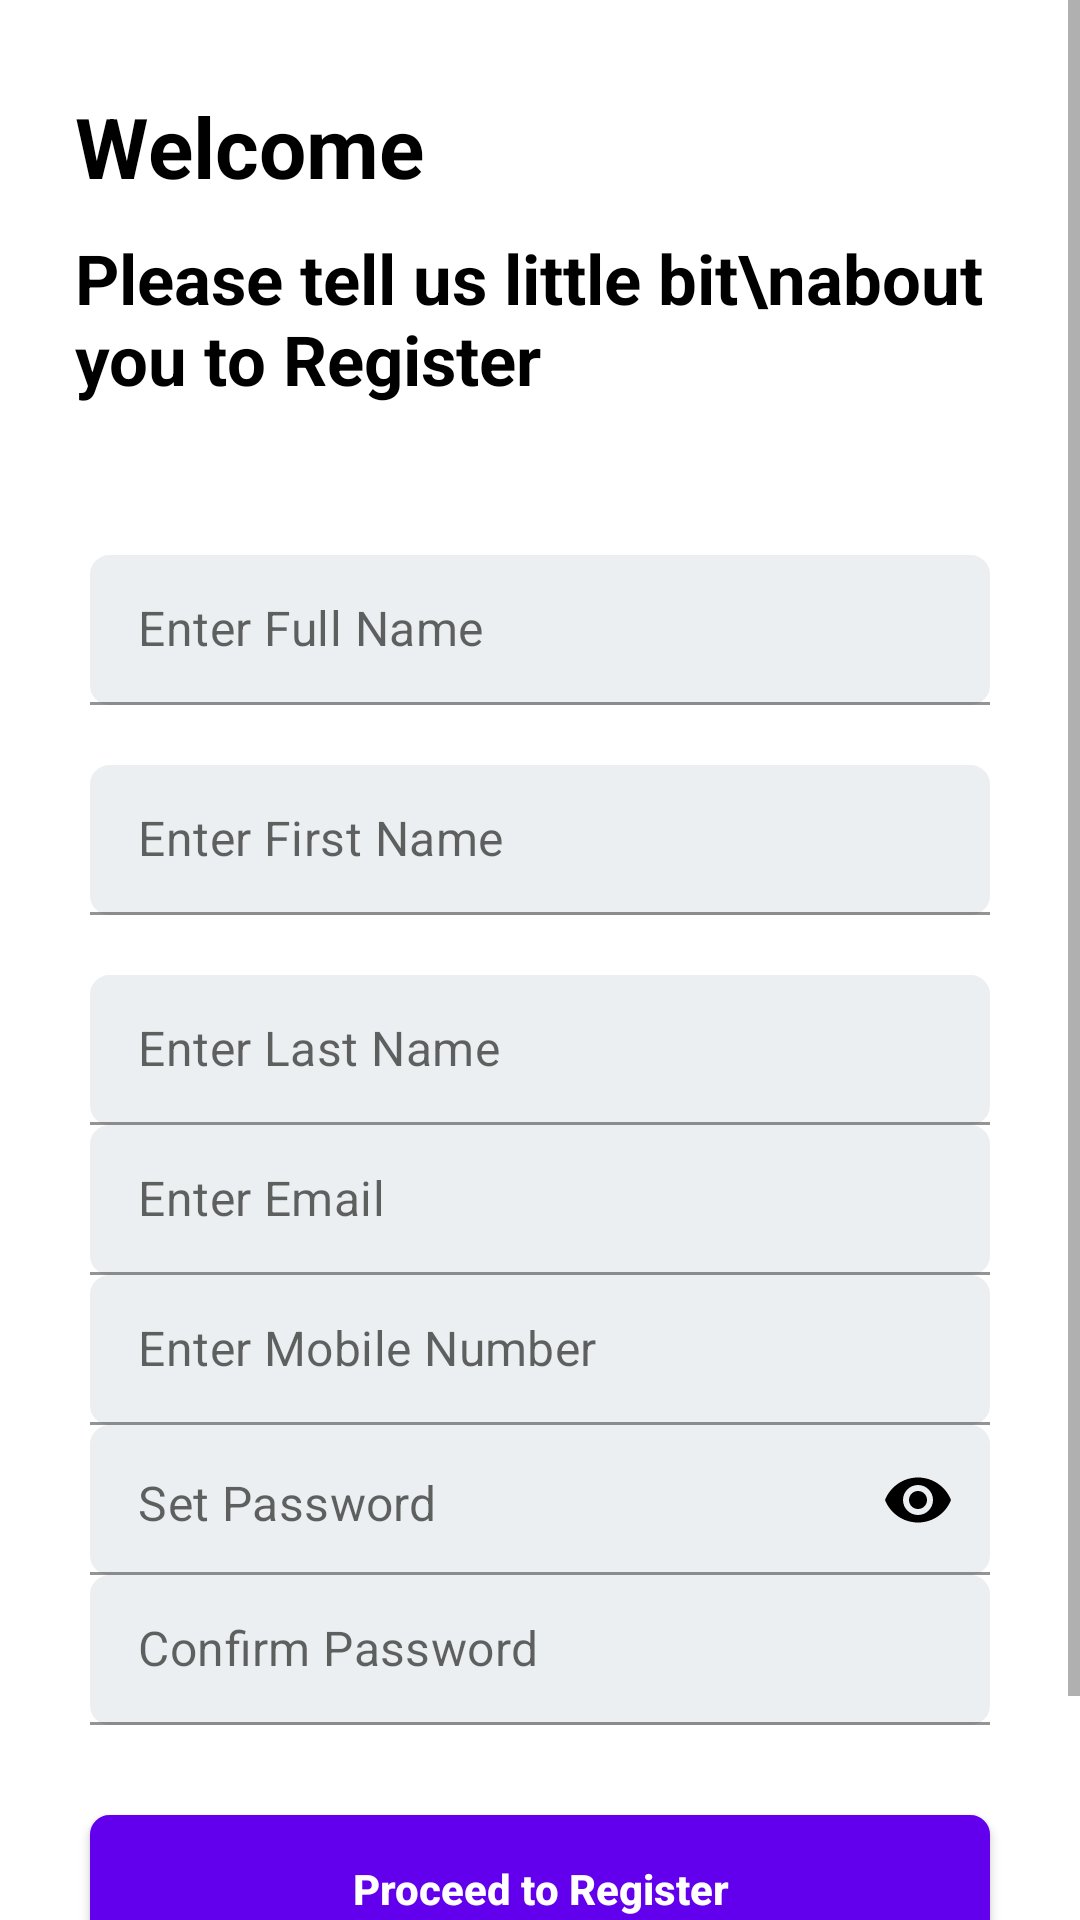

Android layout source for this screen:
<!-- AndroidManifest.xml: application theme Theme.AhaanTechTask -->
<!-- res/layout/activity_sign_up.xml -->
<?xml version="1.0" encoding="utf-8"?>
<LinearLayout xmlns:android="http://schemas.android.com/apk/res/android"
    xmlns:app="http://schemas.android.com/apk/res-auto"
    xmlns:tools="http://schemas.android.com/tools"
    android:layout_width="match_parent"
    android:layout_height="match_parent"
    app:layout_behavior="@string/appbar_scrolling_view_behavior"
  >

    <ScrollView
        android:layout_width="match_parent"
        android:layout_height="wrap_content"
        android:layout_alignParentStart="true"
        android:layout_centerVertical="true"
        android:layout_alignParentLeft="true">

        <LinearLayout
            android:layout_width="match_parent"
            android:layout_height="wrap_content"
            android:orientation="vertical">

            <TextView
                android:layout_width="match_parent"
                android:layout_height="wrap_content"
                android:layout_marginLeft="25dp"
                android:layout_marginTop="30dp"
                android:text="Welcome"
                android:textColor="@color/black"
                android:textSize="28dp"
                android:textStyle="bold" />

            <TextView
                android:layout_width="match_parent"
                android:layout_height="wrap_content"
                android:layout_marginLeft="25dp"
                android:layout_marginTop="10dp"
                android:text="Please tell us little bit\nabout you to Register"
                android:textColor="@color/black"
                android:textSize="23dp"
                android:textStyle="bold" />

            <LinearLayout
                android:layout_width="match_parent"
                android:layout_height="wrap_content"
                android:layout_margin="30dp"
                android:orientation="vertical">
                <com.google.android.material.textfield.TextInputLayout
                    android:id="@+id/edfullnameLayout"
                    android:layout_width="match_parent"
                    android:layout_marginTop="20dp"
                    app:hintEnabled="false"
                    android:layout_height="wrap_content">

                    <com.google.android.material.textfield.TextInputEditText
                        android:id="@+id/nameEt"
                        android:layout_width="match_parent"
                        android:layout_height="50dp"
                        android:hint="Enter Full Name"
                        android:inputType="text"
                        android:padding="15dp"
                        android:background="@drawable/edittext_bg"
                        />
                </com.google.android.material.textfield.TextInputLayout>

                <com.google.android.material.textfield.TextInputLayout
                    android:id="@+id/edfirstnameLayout"
                    android:layout_width="match_parent"
                    android:layout_marginTop="20dp"
                    app:hintEnabled="false"
                    android:layout_height="wrap_content">

                    <com.google.android.material.textfield.TextInputEditText
                        android:id="@+id/firstnameEt"
                        android:layout_width="match_parent"
                        android:layout_height="50dp"
                        android:hint="Enter First Name"
                        android:inputType="text"
                        android:padding="15dp"
                        android:background="@drawable/edittext_bg"
                        />
                </com.google.android.material.textfield.TextInputLayout>

                <com.google.android.material.textfield.TextInputLayout
                    android:id="@+id/edlastnameLayout"
                    android:layout_width="match_parent"
                    android:layout_marginTop="20dp"
                    app:hintEnabled="false"
                    android:layout_height="wrap_content">

                    <com.google.android.material.textfield.TextInputEditText
                        android:id="@+id/lastnameEt"
                        android:layout_width="match_parent"
                        android:layout_height="50dp"
                        android:hint="Enter Last Name"
                        android:inputType="text"
                        android:padding="15dp"
                        android:background="@drawable/edittext_bg"
                        />
                </com.google.android.material.textfield.TextInputLayout>


                <com.google.android.material.textfield.TextInputLayout
                    android:id="@+id/edmailLayout"
                    android:layout_width="match_parent"
                    android:layout_marginTop="@dimen/dp_10"
                    app:hintEnabled="false"
                    android:layout_height="wrap_content">

                    <com.google.android.material.textfield.TextInputEditText
                        android:id="@+id/emailEt"
                        android:layout_width="match_parent"
                        android:layout_height="50dp"
                        android:hint="Enter Email"

                        android:inputType="textEmailAddress"
                        android:padding="15dp"
                        android:background="@drawable/edittext_bg"
                        />
                </com.google.android.material.textfield.TextInputLayout>

                <com.google.android.material.textfield.TextInputLayout
                    android:id="@+id/edmobileLayout"
                    android:layout_width="match_parent"
                    android:layout_marginTop="@dimen/dp_10"
                    app:hintEnabled="false"
                    android:layout_height="wrap_content">

                    <com.google.android.material.textfield.TextInputEditText
                        android:id="@+id/mobileEt"
                        android:layout_width="match_parent"
                        android:layout_height="50dp"
                        android:hint="Enter Mobile Number"
                        android:inputType="number"
                        android:padding="15dp"
                        android:maxLength="10"
                        android:background="@drawable/edittext_bg"
                        />
                </com.google.android.material.textfield.TextInputLayout>

                <com.google.android.material.textfield.TextInputLayout
                    android:id="@+id/edmpassLayout"
                    android:layout_width="match_parent"
                    android:layout_marginTop="@dimen/dp_10"
                    app:hintEnabled="false"
                    app:passwordToggleEnabled="true"
                    app:passwordToggleTint="@color/black"
                    android:layout_height="wrap_content">

                    <com.google.android.material.textfield.TextInputEditText
                        android:id="@+id/passEt"
                        android:layout_width="match_parent"
                        android:layout_height="50dp"
                        android:hint="Set Password"
                        android:inputType="textPassword"
                        android:padding="15dp"
                        android:background="@drawable/edittext_bg"
                        />
                </com.google.android.material.textfield.TextInputLayout>

                <com.google.android.material.textfield.TextInputLayout
                    android:id="@+id/edcpassLayout"
                    android:layout_width="match_parent"
                    android:layout_marginTop="@dimen/dp_10"
                    app:hintEnabled="false"
                    android:layout_height="wrap_content">

                    <com.google.android.material.textfield.TextInputEditText
                        android:id="@+id/cpassEt"
                        android:layout_width="match_parent"
                        android:layout_height="50dp"
                        android:hint="Confirm Password"
                        android:inputType="text"
                        android:padding="15dp"
                        android:background="@drawable/edittext_bg"
                        />
                </com.google.android.material.textfield.TextInputLayout>


                
                
                
                
                
                
                
                
                
                





            </LinearLayout>

            <Button
                android:textAllCaps="false"
                android:id="@+id/proceedButton"
                android:layout_width="match_parent"
                android:layout_height="wrap_content"
                android:layout_marginLeft="30dp"
                android:layout_marginTop="@dimen/dp_10"
                android:layout_marginRight="30dp"
                android:background="@drawable/button_bg"
                android:padding="15dp"
                android:text="Proceed to Register"
                android:textColor="@color/white"
                android:textStyle="bold" />

            <LinearLayout
                android:layout_width="wrap_content"
                android:layout_height="wrap_content"
                android:layout_gravity="center"
                android:layout_marginTop="20dp"
                android:paddingBottom="20dp"
                android:orientation="horizontal">


                <TextView
                    android:layout_width="wrap_content"
                    android:layout_height="wrap_content"
                    android:text="Already member?"
                    android:textAlignment="center"
                    android:textSize="15dp"
                    android:textColor="@color/black"
                    android:gravity="center_horizontal" />

                <TextView
                    android:id="@+id/loginTv"
                    android:layout_width="wrap_content"
                    android:layout_height="wrap_content"
                    android:layout_marginLeft="5dp"
                    android:text="Login"
                    android:textAlignment="center"
                    android:textSize="23dp"
                    android:textColor="@color/purple_500"
                    android:textStyle="bold"
                    android:gravity="center_horizontal" />

            </LinearLayout>

        </LinearLayout>
    </ScrollView>
</LinearLayout>
<!-- resources referenced by this layout -->
<resources>
  <color name="black">#FF000000</color>
  <color name="purple_500">#FF6200EE</color>
  <color name="white">#FFFFFFFF</color>
  <!-- drawable button_bg (drawable) -->
  <?xml version="1.0" encoding="utf-8"?>
  <shape xmlns:android="http://schemas.android.com/apk/res/android">
      <stroke
          android:width="1dp"
          android:color="@color/purple_500" />
  
      <solid android:color="@color/purple_500" />
  
      <padding
          android:left="1dp"
          android:right="1dp"
          android:top="1dp" />
  
      <corners android:radius="6dp" />
  </shape>
  <!-- drawable edittext_bg (drawable) -->
  <?xml version="1.0" encoding="utf-8"?>
  <shape xmlns:android="http://schemas.android.com/apk/res/android">
      <stroke
          android:width="1dp"
          android:color="@color/light_gray" />
  
      <solid android:color="@color/light_gray" />
  
      <padding
          android:left="1dp"
          android:right="1dp"
          android:top="1dp" />
  
      <corners android:radius="6dp" />
  </shape>
  <style name="Theme.AhaanTechTask" parent="Theme.MaterialComponents.DayNight.NoActionBar">
          
          <item name="colorPrimary">@color/purple_500</item>
          <item name="colorPrimaryVariant">@color/purple_700</item>
          <item name="colorOnPrimary">@color/white</item>
          
          <item name="colorSecondary">@color/teal_200</item>
          <item name="colorSecondaryVariant">@color/teal_700</item>
          <item name="colorOnSecondary">@color/black</item>
          
          <item name="android:statusBarColor" tools:targetApi="l">?attr/colorPrimaryVariant</item>
          
      </style>
  <color name="light_gray">#eceff1</color>
  <color name="purple_700">#FF3700B3</color>
  <color name="teal_200">#FF03DAC5</color>
  <color name="teal_700">#FF018786</color>
</resources>
